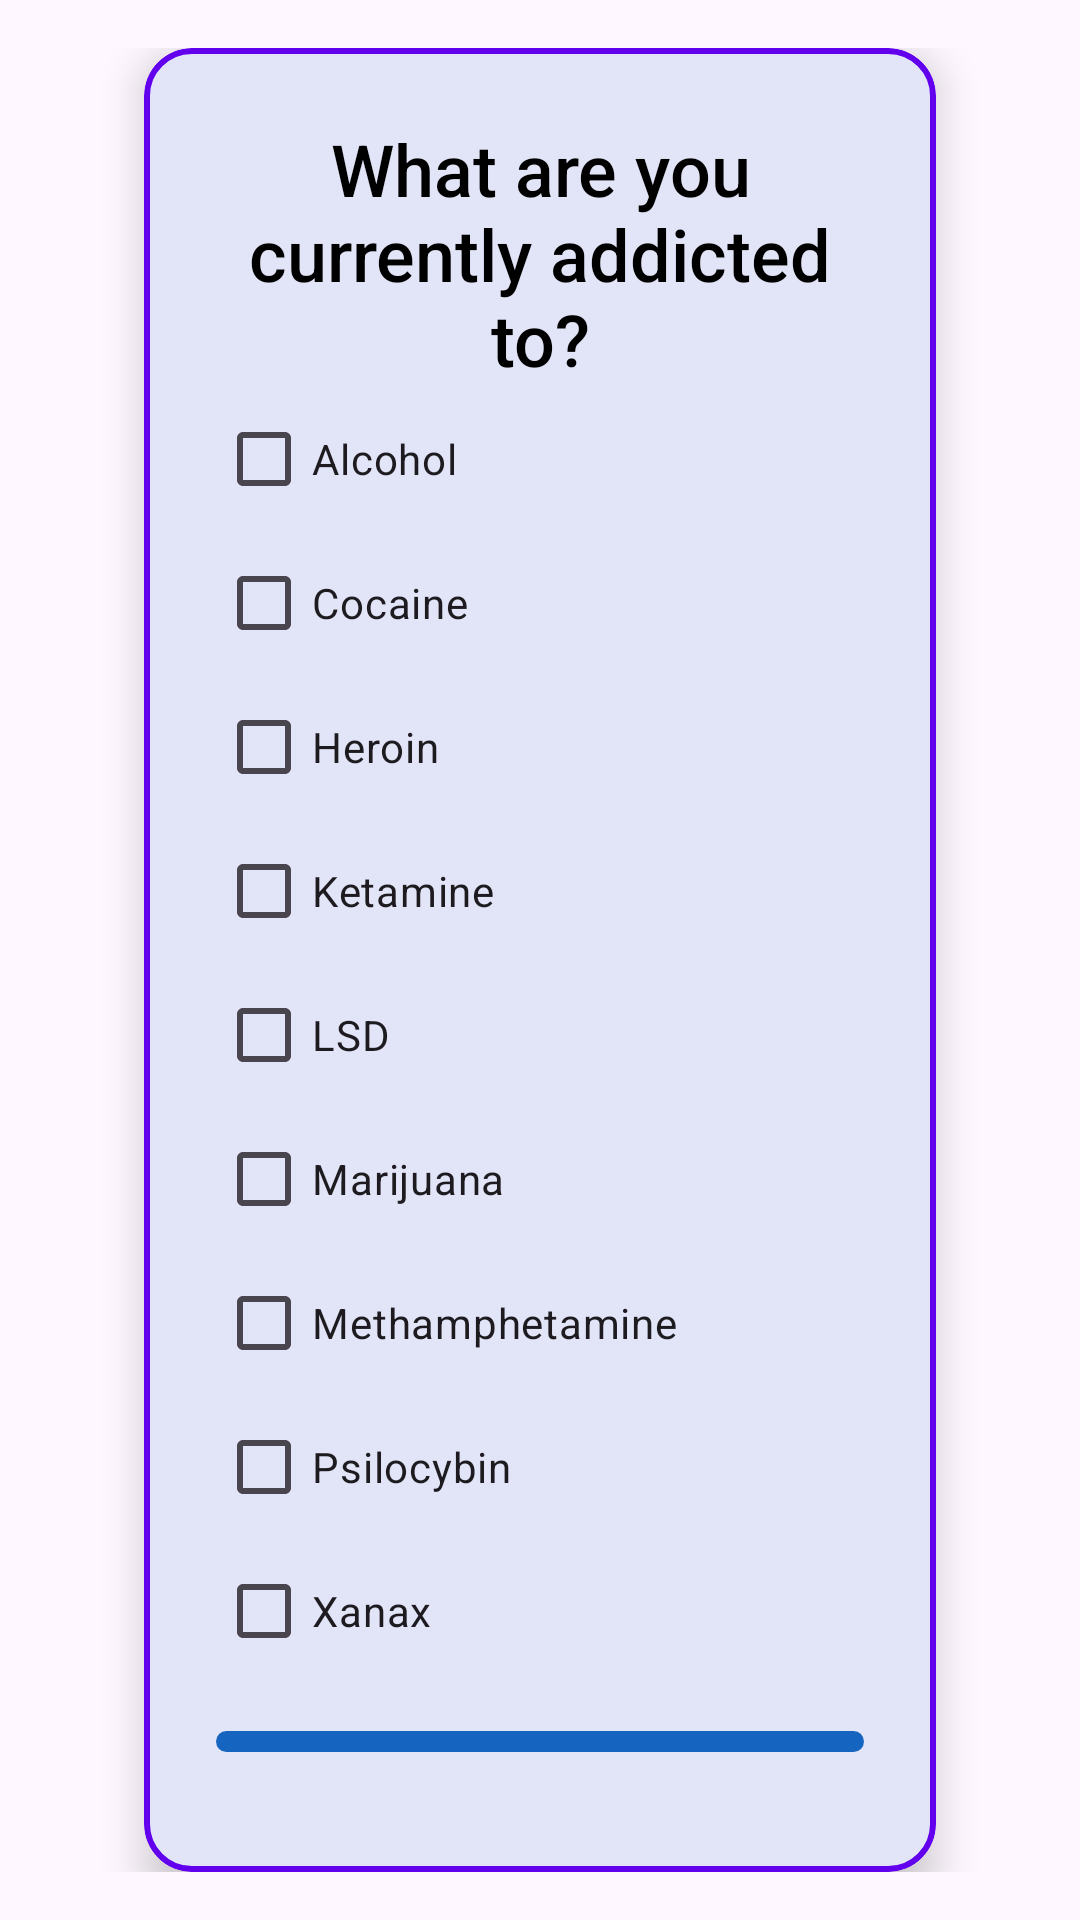

The Android layout XML behind this screen, and the referenced resources:
<!-- AndroidManifest.xml: activity theme Theme.MilestoneNet -->
<!-- res/layout/activity_register_drugs.xml -->
<?xml version="1.0" encoding="utf-8"?>
<RelativeLayout xmlns:android="http://schemas.android.com/apk/res/android"
    xmlns:app="http://schemas.android.com/apk/res-auto"
    xmlns:tools="http://schemas.android.com/tools"
    android:layout_width="match_parent"
    android:layout_height="match_parent"
    android:padding="16dp"
    tools:context=".RegisterDrugsActivity">

    <com.google.android.material.card.MaterialCardView
        android:layout_width="match_parent"
        android:layout_height="wrap_content"
        android:layout_centerInParent="true"
        android:layout_marginHorizontal="32dp"
        app:cardCornerRadius="16dp"
        app:cardElevation="8dp"
        app:strokeColor="@color/colorPrimary"
        app:strokeWidth="2dp">

        <LinearLayout
            android:layout_width="match_parent"
            android:layout_height="wrap_content"
            android:orientation="vertical"
            android:padding="24dp">

            <com.google.android.material.textview.MaterialTextView
                android:id="@+id/registerDrugsTitle"
                android:layout_width="match_parent"
                android:layout_height="wrap_content"
                android:layout_gravity="center_horizontal"
                android:text="What are you currently addicted to?"
                android:gravity="center"
                android:textColor="@android:color/black"
                android:fontFamily="sans-serif-medium"
                android:textSize="24sp" />

            <CheckBox
                android:id="@+id/checkBox2"
                android:layout_width="match_parent"
                android:layout_height="wrap_content"
                android:text="Alcohol" />

            <CheckBox
                android:id="@+id/checkBox3"
                android:layout_width="match_parent"
                android:layout_height="wrap_content"
                android:text="Cocaine" />

            <CheckBox
                android:id="@+id/checkBox4"
                android:layout_width="match_parent"
                android:layout_height="wrap_content"
                android:text="Heroin" />

            <CheckBox
                android:id="@+id/checkBox5"
                android:layout_width="match_parent"
                android:layout_height="wrap_content"
                android:text="Ketamine" />

            <CheckBox
                android:id="@+id/checkBox6"
                android:layout_width="match_parent"
                android:layout_height="wrap_content"
                android:text="LSD" />

            <CheckBox
                android:id="@+id/checkBox7"
                android:layout_width="match_parent"
                android:layout_height="wrap_content"
                android:text="Marijuana" />

            <CheckBox
                android:id="@+id/checkBox8"
                android:layout_width="match_parent"
                android:layout_height="wrap_content"
                android:text="Methamphetamine" />

            <CheckBox
                android:id="@+id/checkBox9"
                android:layout_width="match_parent"
                android:layout_height="wrap_content"
                android:text="Psilocybin" />

            <CheckBox
                android:id="@+id/checkBox10"
                android:layout_width="match_parent"
                android:layout_height="wrap_content"
                android:text="Xanax" />

            <com.google.android.material.button.MaterialButton
                android:id="@+id/registerButton"
                android:layout_width="match_parent"
                android:layout_height="wrap_content"
                android:layout_marginTop="4dp"
                android:text="@string/register"
                android:textColor="@android:color/white"
                android:textSize="16sp"
                android:layout_marginVertical="12dp"
                app:cornerRadius="8dp"/>

        </LinearLayout>

    </com.google.android.material.card.MaterialCardView>

</RelativeLayout>
<!-- resources referenced by this layout -->
<resources>
  <string name="register">Register</string>
  <style name="Theme.MilestoneNet" parent="Base.Theme.MilestoneNet" />
  <style name="Base.Theme.MilestoneNet" parent="Theme.Material3.DayNight.NoActionBar">
          
          
          <item name="windowNoTitle">true</item>
          <item name="android:windowFullscreen">true</item>
          <item name="android:statusBarColor">@android:color/transparent</item>
          <item name="android:navigationBarColor">@android:color/transparent</item>
          <item name="colorPrimary">#1565C0</item>
          <item name="colorOnPrimary">@color/white</item>
      </style>
  <!-- not gathered from this repository: default colours our renderer supplied (Android Studio template values) -->
  <color name="white">#FFFFFFFF</color>
  <color name="colorPrimary">#FF6200EE</color>
</resources>
